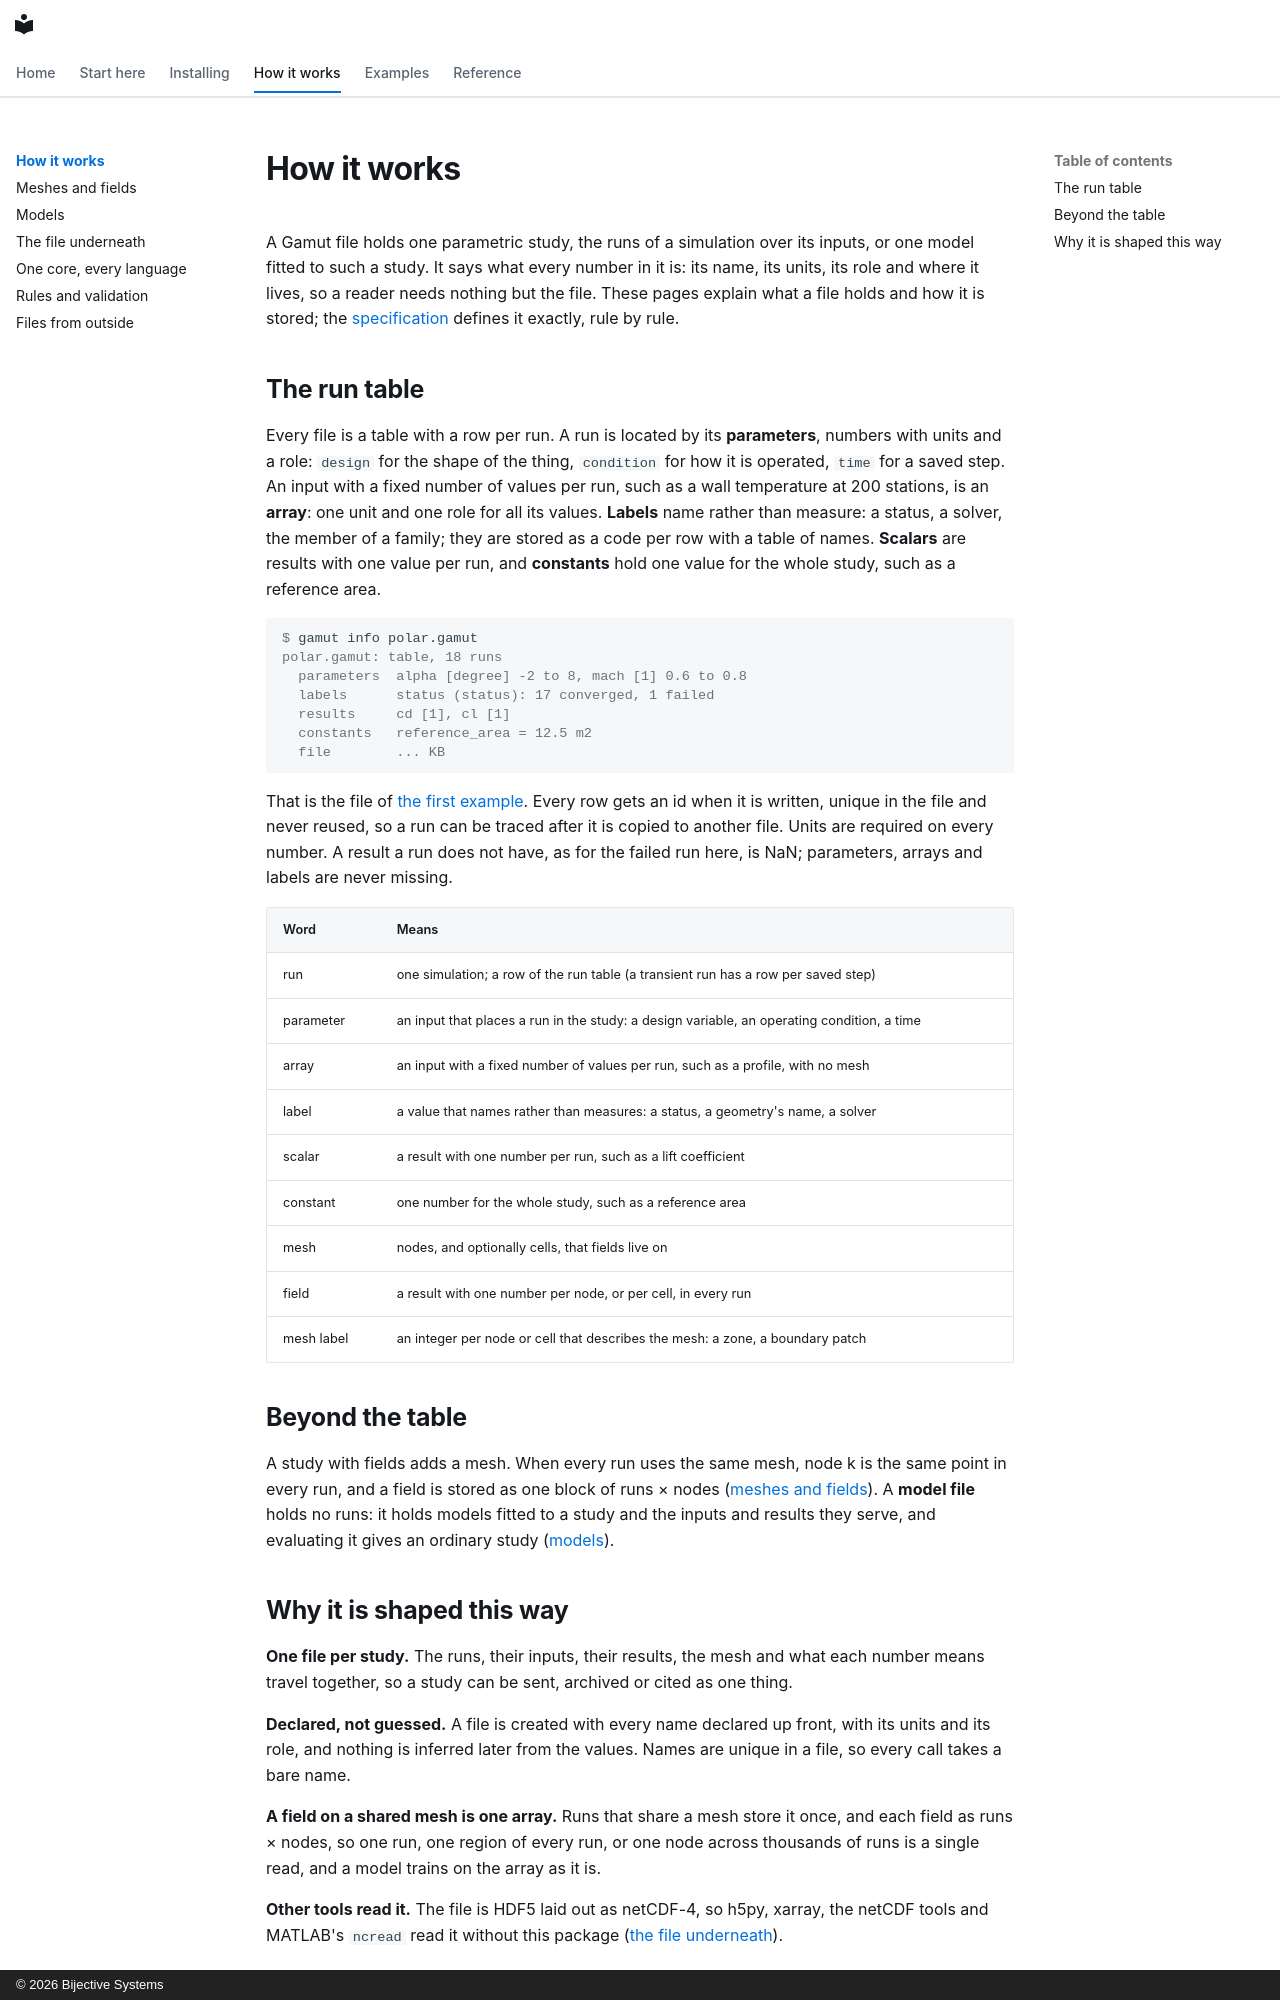

repository: bijective-systems-org/gamut · page: concepts/index.html · generator: mkdocs · copyright: © 2026 Bijective Systems

# How it works

A Gamut file holds one parametric study, the runs of a simulation over
its inputs, or one model fitted to such a study. It says what every
number in it is: its name, its units, its role and where it lives, so a
reader needs nothing but the file. These pages explain what a file holds
and how it is stored; the
[specification](../reference/specification.md)
defines it exactly, rule by rule.

## The run table

Every file is a table with a row per run. A run is located by its
**parameters**, numbers with units and a role: `design` for the shape of
the thing, `condition` for how it is operated, `time` for a saved step.
An input with a fixed number of values per run, such as a wall
temperature at 200 stations, is an **array**: one unit and one role for
all its values. **Labels** name rather than measure: a status, a solver, the member of a
family; they are stored as a code per row with a table of names.
**Scalars** are results with one value per run, and **constants** hold
one value for the whole study, such as a reference area.

```console
$ gamut info polar.gamut
polar.gamut: table, 18 runs
  parameters  alpha [degree] -2 to 8, mach [1] 0.6 to 0.8
  labels      status (status): 17 converged, 1 failed
  results     cd [1], cl [1]
  constants   reference_area = 12.5 m2
  file        ... KB
```

That is the file of [the first example](../guide/01-run-tables.md). Every
row gets an id when it is written, unique in the file and never reused,
so a run can be traced after it is copied to another file. Units are
required on every number. A result a run does not have, as for the
failed run here, is NaN; parameters, arrays and labels are never missing.

| Word | Means |
|---|---|
| run | one simulation; a row of the run table (a transient run has a row per saved step) |
| parameter | an input that places a run in the study: a design variable, an operating condition, a time |
| array | an input with a fixed number of values per run, such as a profile, with no mesh |
| label | a value that names rather than measures: a status, a geometry's name, a solver |
| scalar | a result with one number per run, such as a lift coefficient |
| constant | one number for the whole study, such as a reference area |
| mesh | nodes, and optionally cells, that fields live on |
| field | a result with one number per node, or per cell, in every run |
| mesh label | an integer per node or cell that describes the mesh: a zone, a boundary patch |

## Beyond the table

A study with fields adds a mesh. When every run uses the same mesh, node
k is the same point in every run, and a field is stored as one block of
runs × nodes ([meshes and fields](meshes.md)). A **model file** holds no
runs: it holds models fitted to a study and the inputs and results they
serve, and evaluating it gives an ordinary study ([models](models.md)).
